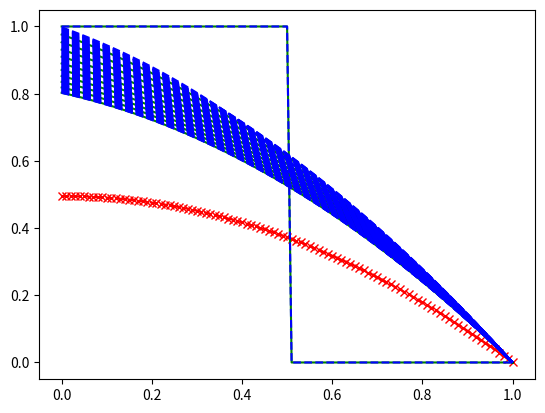

This figure's Python source:
"""
Transient condunction in plate fuel elements.

Provides tools for solving

  rho*c_p*T_t = (d/dx)*[k(x,T)*dT/dx] + q'''

s.t.

  T'(0, t) = 0 and   T(w, t) = 0 .

where w is the wall width.    

Uses finite-difference method:

  T_t = (1/[rho*c_p]) * [(ΔkΔT + kΔ^2 T) + q''')

where Δ and Δ^2 indicate first and second central differences, i.e.,

  Δy[i]   = (y[i+1]-y[i-1])/(2Δ)
  Δ^2y[i] = (y[i+1]-2*y[i]+y[i-1])/(2Δ^2)

Solution uses odeint in time.

The user provides:

  - function k(x, T)   # array x, array T  len(x) == len(T)
  - function c_p(x, T) # array x, array T  len(x) == len(T)
  - function rho(x)    # array x
  - function q(x, t)   # array x, float t
  - function T0(x)     # array x, (initial condition)
  - float w 
  - float t_final
  - int n_x (or d_x)
  - int n_t (or d_t)
  - float d_x (adjusts down in size to produce integer n_x)
  - float d_t (adjusts down in size to produce integer n_t)
  - array t (times when solution is wanted)

Uses backward Euler with fixed step sizes in x and t.


"""

import numpy as np 
from scipy.integrate import odeint, solve_ivp
import matplotlib.pyplot as plt

def rhs(t, T, x, k, c_p, rho, q):
    """ A@T + q'''/(rho*c_p)
    """
    A = get_A(x, T, k, c_p, rho)

    qq = q(x, t)
    qq[-1] = 0.0 # does not get added to bc
    qq[0] = 0.0
    return A@T + qq/(rho(x)*c_p(x, T)) 

def get_source(T, t, x, k, c_p, rho, q):
    qq = q(x, t)
    qq[-1] = 0.0 # does not get added to bc
    qq[0] = 0.0 
    return qq 

def solve_euler(k, c_p, rho, q, T0, w, nx, times):
    x = np.linspace(0, w, nx)
    ic = T0(x)

    A = get_A(x, x**0, k, c_p, rho)

    qq = q(x, 1)
    qq[-1] = 0.0 # does not get added to bc
    qq[0] = 0.0

    # dydt = A*y + qq
    #  y1-y0 = dt*A*y1 + dt*qq
    #  (I-dt*A)*y1 = y0 + dt*qq
    I = np.eye(len(x))

    dt = 0.5
    nt = 101
    sol = np.zeros((len(x), nt))
    sol[:, 0] = ic 

    for i in range(1, 101):
        y0 = sol[:, i-1]
        y1 = np.linalg.solve((I-dt*A), y0+dt*qq)
        sol[:, i] = y1 
    return sol, x



def solve(k, c_p, rho, q, T0, w, nx, times):

    x = np.linspace(0, w, nx)

    ic = T0(x)
    dx = x[1]-x[0]
    #sol = odeint(rhs, y0=ic, t=times, args=(x, k, c_p, rho, q), hmax=dx)
    
    sol = solve_ivp(rhs, t_span=(0, times[-1]), y0=ic, t_eval=times, args=(x, k, c_p, rho, q), method="BDF")
    sol=sol.y

    return sol, x


def get_A(x, T, fk, fc_p, frho):
    """Generate conduction problem system matrix given constants and temperature.

    Args:
        T (_type_): _description_
        fk (_type_): function k(x, )
        fc_p (_type_): _description_
        frho (_type_): _description_
        T (_type_): _description_
    """
 
    assert len(x) == len(T)
    n = len(x)
    Δx = x[1] - x[0]

    # Initialize system matrix
    A = np.zeros((n, n))
    # Left boundary condition
    A[0, 0] = -1
    A[0, 1] = 1
    # Right boundary condition
    A[-1, -1] = 1
    # Internal cells
    k = fk(x, T)
    c_p = fc_p(x, T)
    rho = frho(x)
    for i in range(1, n-1):
        a = (k[i+1] - k[i-1])/(4*Δx*rho[i]*c_p[i])
        b = k[i] / (Δx**2*rho[i]*c_p[i])
        A[i, i-1] = -a+b
        A[i, i]   = -2*b
        A[i, i+1] = a+b
    return A 

 
def get_pod_basis(snapshots, rank):

    U, S, V = np.linalg.svd(snapshots)

    return U[:, 0:rank], S[:, 0:rank]

def k_fuel(T_K, B=0.0) : 
    """ Calculate fuel conductivity (W/m-K) for temperature T_K (K)
    
    From J.D. Hales et al. (2013) "Bison Theory" (NFIR model)
    """
    from numpy import exp, tanh
    # kelvin to celsius
    T = T_K - 273.15;
    # thermal recovery function
    rf = 0.5*(1.0+tanh((T-900.0)/150.0))
    # phonon contribution at start of thermal recovery [Hales eq. 8.14]
    kps = 1.0/(0.09592+0.00614*B-0.000014*B**2+(0.00025-0.00000181*B)*T)
    # phonon contribution at the end of thermal recovery [Hales eq. 8.15]
    kpend = 1.0/(0.09592+0.0026*B+(0.00025-0.00000027*B)*T)
    # unirradiated material at 95% th. density [Hales eq. 8.17]
    kel = 0.0132*exp((0.00188)*T)
    k = (1.0-rf)*kps + rf*kpend + kel
    return k

def k_cladding(T) :
    """ Returns thermal conductivity (W/m) for Zr-4 at temperature T (K)
    
    Reference: INL/EXT-14-32591, Revision 1
    """
    return 7.511 + 2.088e-2*T - 1.45e-5*T**2 + 7.668e-9*T**3


if __name__ == "__main__":

    x = np.linspace(0, 1, 101)

    ic = lambda x: 1 if x < 0.5 else 0.0

    def ic(x):
        y = x**0
        y[x>0.5] = 0.0
        return y

    k = lambda x, T: 1.0*x**0  
    c_p = lambda x, T: 1*x**0
    rho = lambda x: 1*x**0
    q = lambda x, t: 1*x**0

    times = np.linspace(0, 50, 11)

    A = get_A(x, ic(x), k, c_p, rho)
    qq = get_source(ic(x), 1, x, k, c_p, rho, q)

    T_ss = np.linalg.solve(-A, qq)
    plt.plot(x, T_ss, 'r--x')
    #plt.spy(A)
    #sol = odeint(rhs, y0=ic(x), t=times, args=(x, k, c_p, rho, q))

    sol = solve_ivp(rhs, t_span=(0, times[-1]), y0=ic(x), t_eval=times, args=(x, k, c_p, rho, q), method="BDF")
    sol=sol.y

    sol, _ = solve(k, c_p, rho, q, ic, 1.0, 101, times)

    solE, _ = solve_euler(k, c_p, rho, q, ic, 1.0, 101, times)

    plt.plot(x, sol, 'g')

    plt.plot(x, solE, 'b--')
    plt.show()


